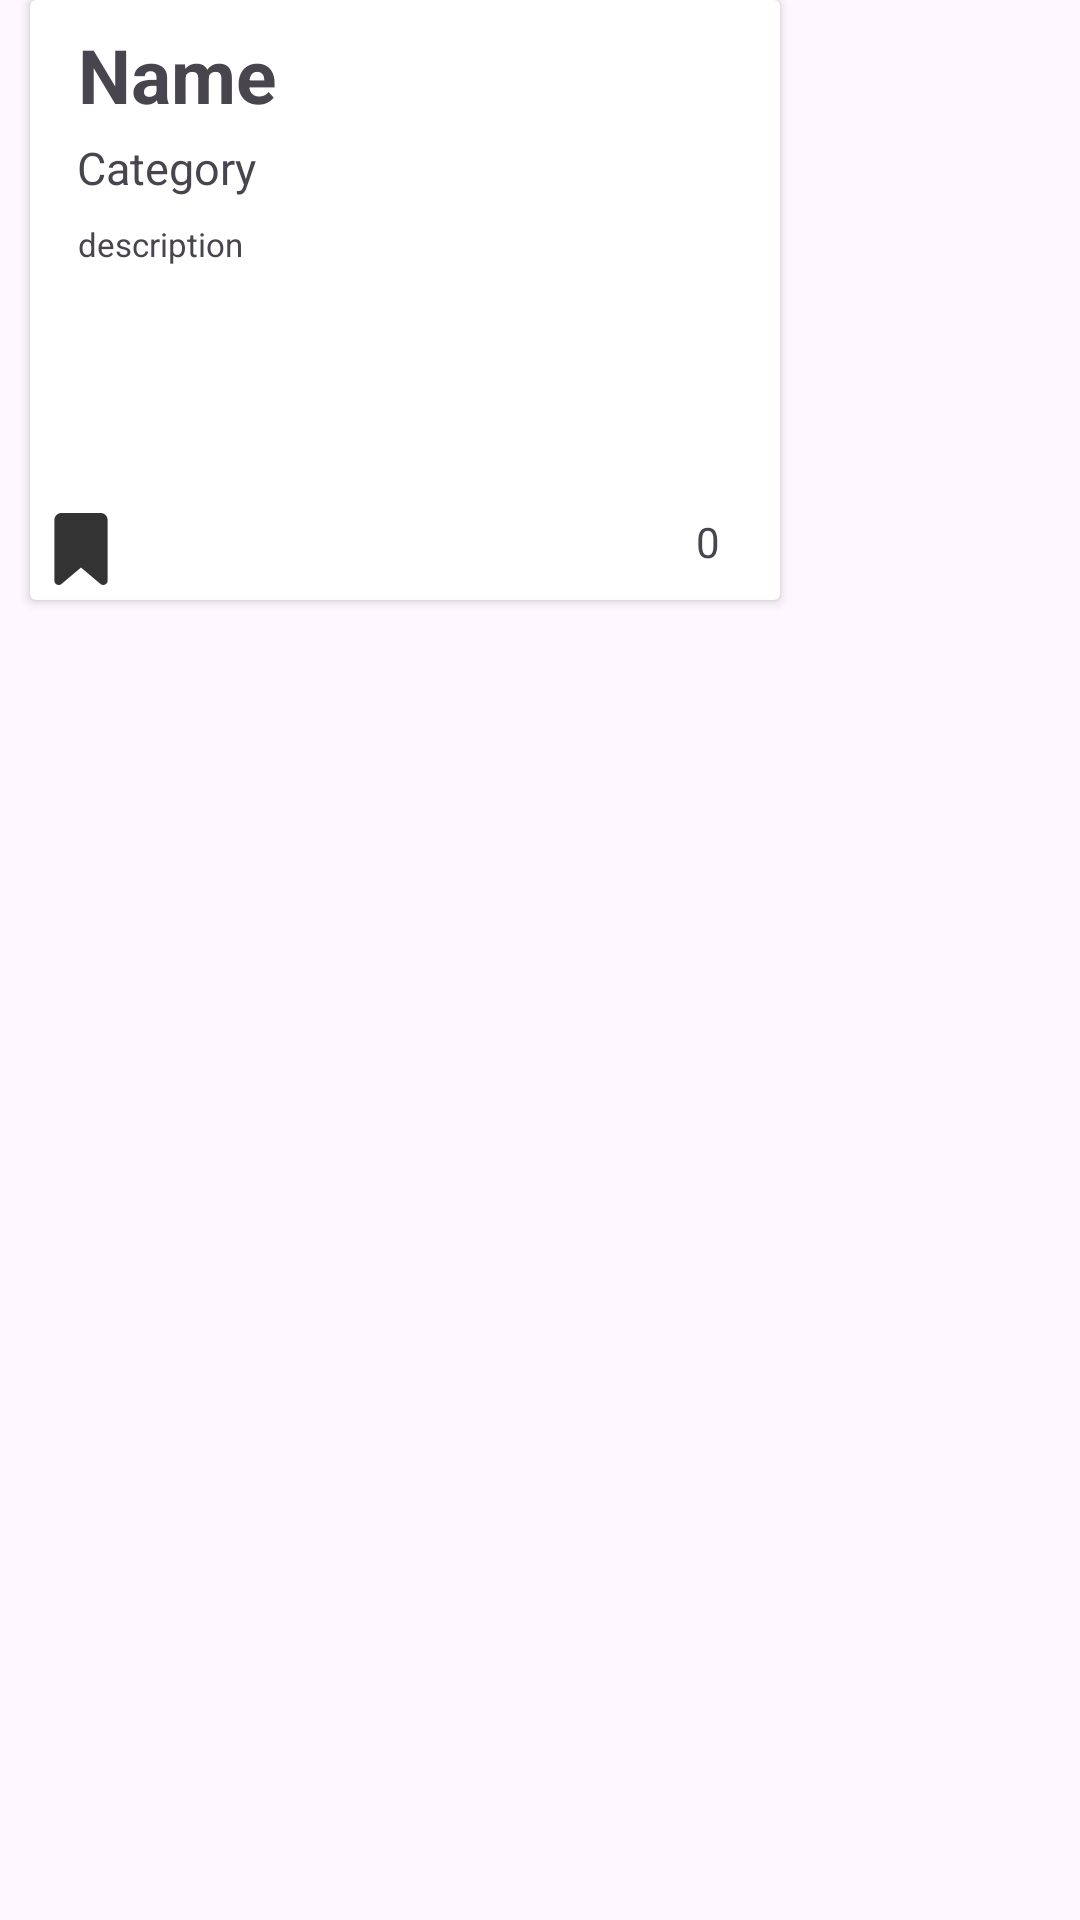

Android layout source for this screen:
<!-- AndroidManifest.xml: application theme Theme.PahiyasPalate -->
<!-- res/layout/recipe_holder.xml -->
<?xml version="1.0" encoding="utf-8"?>
<androidx.constraintlayout.widget.ConstraintLayout xmlns:android="http://schemas.android.com/apk/res/android"
    xmlns:app="http://schemas.android.com/apk/res-auto"
    xmlns:tools="http://schemas.android.com/tools"
    android:layout_width="wrap_content"
    android:layout_height="wrap_content">

    <androidx.cardview.widget.CardView
        android:id="@+id/cardview"
        android:layout_width="250dp"
        android:layout_height="200dp"
        android:padding="5dp"
        android:layout_marginStart="10dp"
        android:elevation="50dp"
        app:layout_constraintStart_toStartOf="parent"
        app:layout_constraintTop_toTopOf="parent">

        <androidx.constraintlayout.widget.ConstraintLayout
            android:background="@drawable/view_custom"
            android:layout_width="match_parent"
            android:layout_height="match_parent">


            <TextView
                android:id="@+id/tv_recipename"
                android:layout_width="wrap_content"
                android:layout_height="wrap_content"
                android:layout_marginStart="16dp"
                android:layout_marginTop="8dp"
                android:layout_marginEnd="16dp"
                android:text="Name"
                android:textAlignment="center"
                android:textSize="25sp"
                android:textStyle="bold"
                app:layout_constraintEnd_toEndOf="parent"
                app:layout_constraintHorizontal_bias="0.0"
                app:layout_constraintStart_toStartOf="parent"
                app:layout_constraintTop_toTopOf="parent" />

            <TextView
                android:id="@+id/tv_category"
                android:layout_width="wrap_content"
                android:layout_height="wrap_content"
                android:layout_below="@+id/tv_recipename"
                android:layout_alignParentStart="true"
                android:textSize="15sp"
                android:layout_marginTop="4dp"
                android:text="Category"
                app:layout_constraintEnd_toEndOf="parent"
                app:layout_constraintHorizontal_bias="0.082"
                app:layout_constraintStart_toStartOf="parent"
                app:layout_constraintTop_toBottomOf="@+id/tv_recipename" />

            <TextView
                android:id="@+id/tv_description"
                android:layout_width="wrap_content"
                android:layout_height="wrap_content"
                android:layout_marginStart="16dp"
                android:layout_marginTop="8dp"
                android:text="description"
                android:textSize="11sp"
                app:layout_constraintStart_toStartOf="parent"
                app:layout_constraintTop_toBottomOf="@+id/tv_category" />

            <LinearLayout
                android:id="@+id/linearLayout"
                android:layout_width="wrap_content"
                android:layout_height="wrap_content"
                android:layout_below="@+id/tv_category"
                android:layout_alignParentStart="true"
                android:padding="10dp"
                app:layout_constraintBottom_toBottomOf="parent"
                app:layout_constraintEnd_toEndOf="parent"
                app:layout_constraintHorizontal_bias="1.0"
                app:layout_constraintStart_toEndOf="@+id/bookmarkBTN"
                app:layout_constraintTop_toTopOf="parent"
                app:layout_constraintVertical_bias="1.0">

                <ImageView
                    android:layout_width="20dp"
                    android:layout_height="15dp"
                    android:layout_gravity="center_vertical"
                    android:src="@drawable/ic_eyes"
                    tools:layout_editor_absoluteX="196dp"
                    tools:layout_editor_absoluteY="174dp" />

                <TextView
                    android:id="@+id/tv_viewsCount"
                    android:layout_width="wrap_content"
                    android:layout_height="wrap_content"
                    android:layout_marginStart="5dp"
                    android:layout_marginEnd="10dp"
                    android:text="0"
                    tools:layout_editor_absoluteX="194dp"
                    tools:layout_editor_absoluteY="181dp" />

            </LinearLayout>

            <ImageView
                android:id="@+id/bookmarkBTN"
                android:layout_width="wrap_content"
                android:layout_height="wrap_content"
                android:layout_below="@+id/tv_category"
                android:layout_alignParentEnd="true"
                android:padding="5dp"
                android:src="@drawable/ic_bookmark"
                app:layout_constraintBottom_toBottomOf="parent"
                app:layout_constraintStart_toStartOf="parent" />




        </androidx.constraintlayout.widget.ConstraintLayout>

    </androidx.cardview.widget.CardView>

</androidx.constraintlayout.widget.ConstraintLayout>
<!-- resources referenced by this layout -->
<resources>
  <!-- drawable ic_bookmark: png bitmap (drawable-hdpi, 316 bytes) -->
  <style name="Theme.PahiyasPalate" parent="Base.Theme.PahiyasPalate" />
  <style name="Base.Theme.PahiyasPalate" parent="Theme.Material3.Light.NoActionBar">
          
          
      </style>
</resources>
